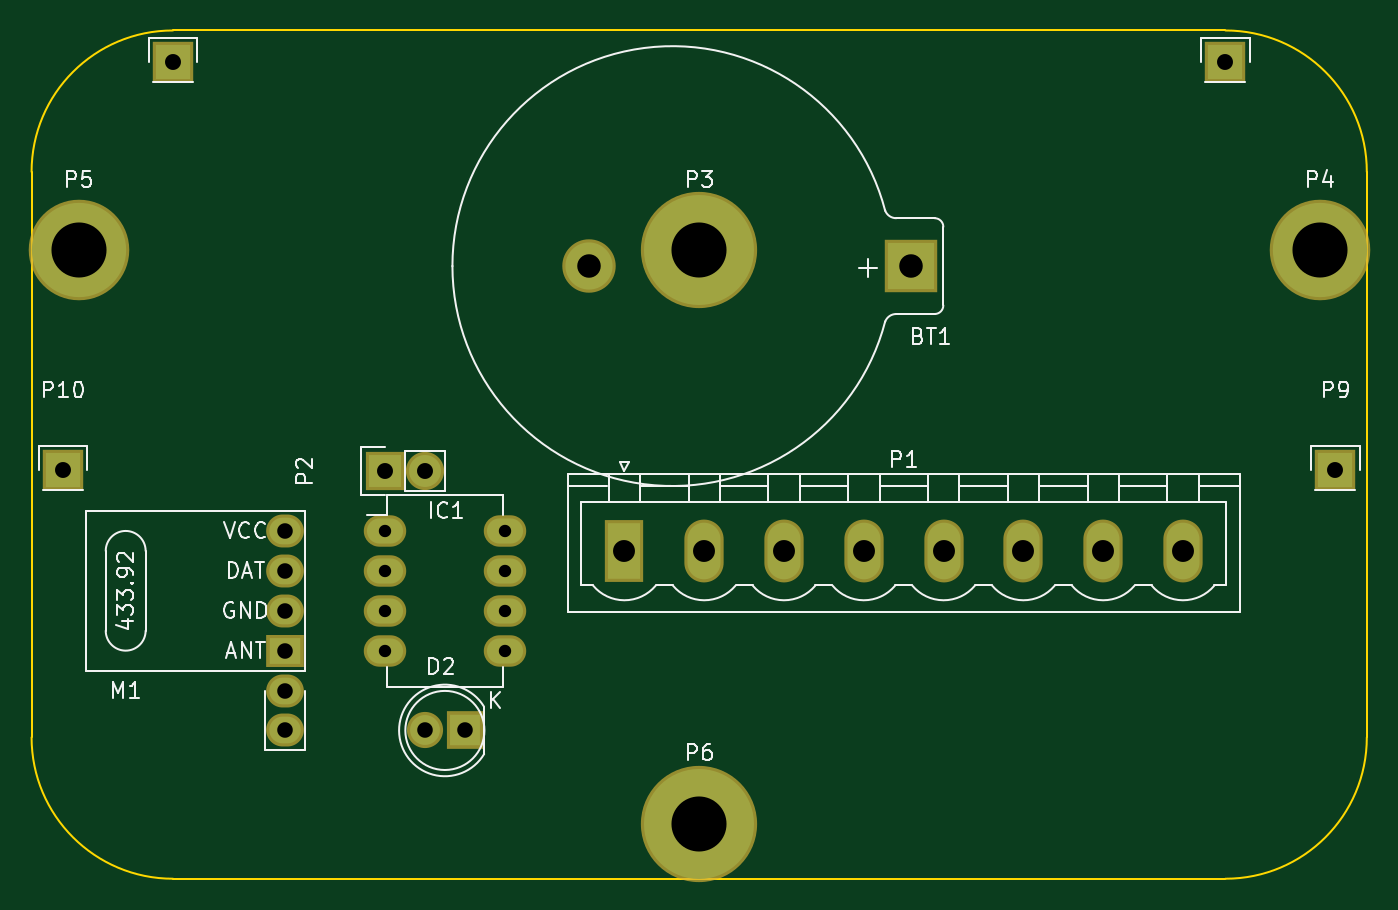
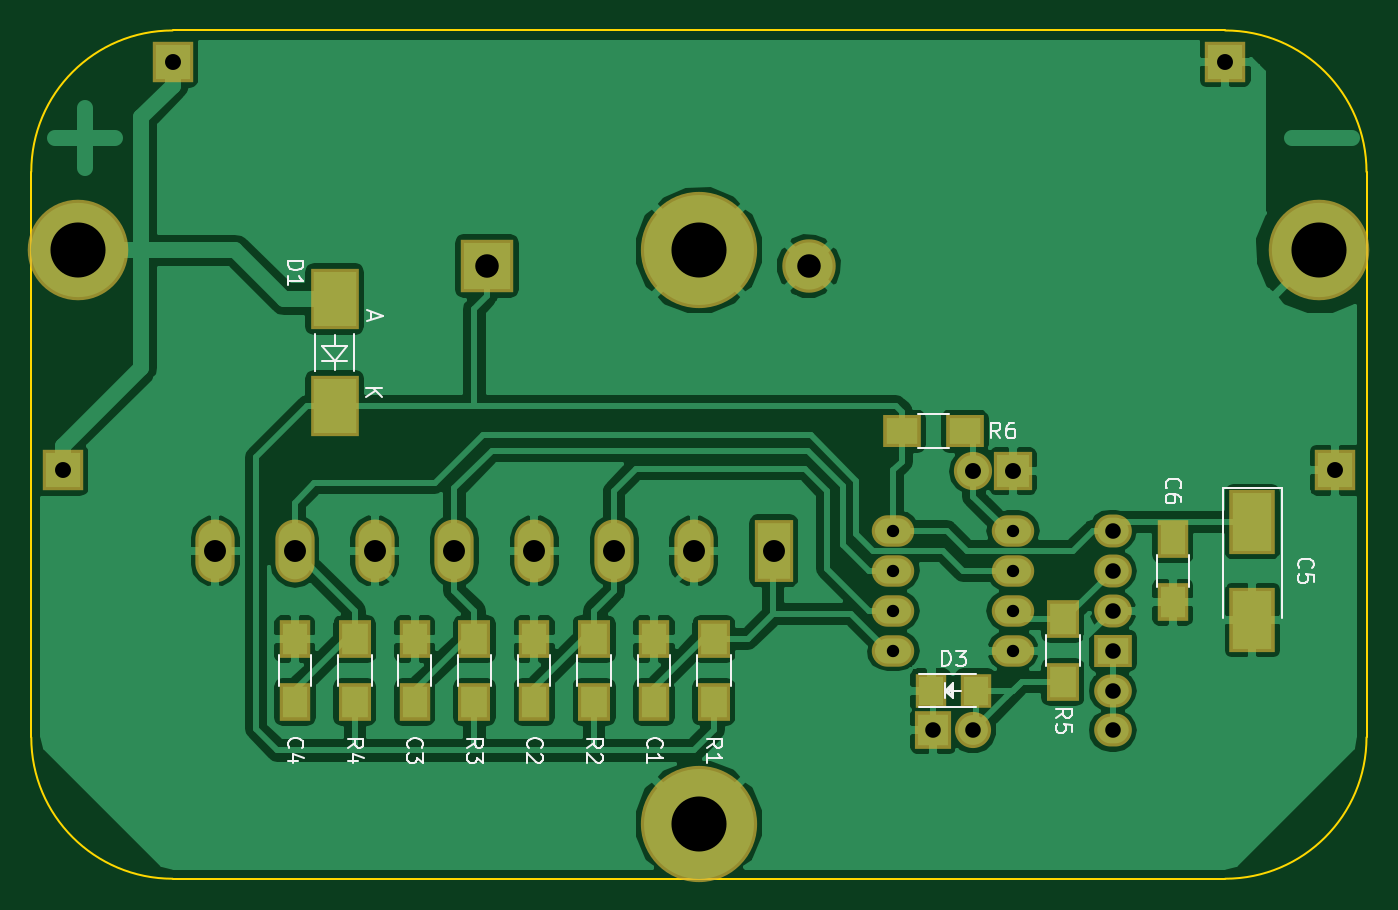
Circuit board: 8 layer files. Board 85.0 x 54.0 mm.
- bottom_copper: lpcounter-B.Cu.gbl (86662 bytes)
- bottom_mask: lpcounter-B.Mask.gbs (2509 bytes)
- bottom_silk: lpcounter-B.SilkS.gbo (12388 bytes)
- outline: lpcounter-Edge.Cuts.gm1 (806 bytes)
- top_copper: lpcounter-F.Cu.gtl (1632 bytes)
- top_mask: lpcounter-F.Mask.gts (1626 bytes)
- top_silk: lpcounter-F.SilkS.gto (20704 bytes)
- drill: lpcounter.drl (660 bytes)

=== bottom_copper: lpcounter-B.Cu.gbl (86662 bytes, source omitted) ===
=== bottom_mask: lpcounter-B.Mask.gbs ===
G04 #@! TF.FileFunction,Soldermask,Bot*
%FSLAX46Y46*%
G04 Gerber Fmt 4.6, Leading zero omitted, Abs format (unit mm)*
G04 Created by KiCad (PCBNEW 4.0.5+dfsg1-4) date Mon May 15 15:44:01 2017*
%MOMM*%
%LPD*%
G01*
G04 APERTURE LIST*
%ADD10C,0.100000*%
%ADD11R,2.400000X2.100000*%
%ADD12O,2.400000X2.100000*%
%ADD13R,2.500000X4.000000*%
%ADD14O,2.500000X4.000000*%
%ADD15R,2.100000X2.400000*%
%ADD16O,2.700000X2.000000*%
%ADD17R,2.000000X2.400000*%
%ADD18R,3.100020X3.900120*%
%ADD19C,3.400000*%
%ADD20R,3.400000X3.400000*%
%ADD21R,2.635200X2.635200*%
%ADD22R,2.300000X2.400000*%
%ADD23C,2.300000*%
%ADD24R,1.997660X2.200860*%
%ADD25R,2.432000X2.432000*%
%ADD26O,2.432000X2.432000*%
%ADD27R,2.900000X4.150000*%
%ADD28C,7.400000*%
%ADD29C,6.400000*%
G04 APERTURE END LIST*
D10*
D11*
X57150000Y-157480000D03*
D12*
X57150000Y-154940000D03*
X57150000Y-152400000D03*
X57150000Y-149860000D03*
X57150000Y-160020000D03*
X57150000Y-162560000D03*
D13*
X78740000Y-151130000D03*
D14*
X83820000Y-151130000D03*
X88900000Y-151130000D03*
X93980000Y-151130000D03*
X99060000Y-151130000D03*
X104140000Y-151130000D03*
X109220000Y-151130000D03*
X114300000Y-151130000D03*
D15*
X82550000Y-160750000D03*
X82550000Y-156750000D03*
X90170000Y-160750000D03*
X90170000Y-156750000D03*
D16*
X63500000Y-149860000D03*
X63500000Y-152400000D03*
X63500000Y-154940000D03*
X63500000Y-157480000D03*
X71120000Y-157480000D03*
X71120000Y-154940000D03*
X71120000Y-152400000D03*
X71120000Y-149860000D03*
D17*
X86360000Y-160750000D03*
X86360000Y-156750000D03*
X93980000Y-160750000D03*
X93980000Y-156750000D03*
X101600000Y-160750000D03*
X101600000Y-156750000D03*
X109220000Y-160750000D03*
X109220000Y-156750000D03*
X53340000Y-150400000D03*
X53340000Y-154400000D03*
D18*
X106680000Y-141901060D03*
X106680000Y-135098940D03*
D15*
X97790000Y-160750000D03*
X97790000Y-156750000D03*
X105410000Y-160750000D03*
X105410000Y-156750000D03*
X60325000Y-159480000D03*
X60325000Y-155480000D03*
D11*
X70580000Y-143510000D03*
X66580000Y-143510000D03*
D19*
X76500000Y-133000000D03*
D20*
X96990000Y-133000000D03*
D21*
X117000000Y-120000000D03*
X50000000Y-120000000D03*
D22*
X68580000Y-162560000D03*
D23*
X66040000Y-162560000D03*
D24*
X65890140Y-160020000D03*
X68729860Y-160020000D03*
D25*
X63500000Y-146050000D03*
D26*
X66040000Y-146050000D03*
D27*
X48260000Y-149275000D03*
X48260000Y-155525000D03*
D21*
X124000000Y-146000000D03*
X43000000Y-146000000D03*
D28*
X83500000Y-132000000D03*
D29*
X123000000Y-132000000D03*
X44000000Y-132000000D03*
D28*
X83500000Y-168500000D03*
M02*

=== bottom_silk: lpcounter-B.SilkS.gbo (12388 bytes, source omitted) ===
=== outline: lpcounter-Edge.Cuts.gm1 ===
G04 #@! TF.FileFunction,Profile,NP*
%FSLAX46Y46*%
G04 Gerber Fmt 4.6, Leading zero omitted, Abs format (unit mm)*
G04 Created by KiCad (PCBNEW 4.0.5+dfsg1-4) date Mon May 15 15:44:01 2017*
%MOMM*%
%LPD*%
G01*
G04 APERTURE LIST*
%ADD10C,0.100000*%
%ADD11C,0.150000*%
G04 APERTURE END LIST*
D10*
D11*
X50000000Y-118000000D02*
G75*
G03X41000000Y-127000000I0J-9000000D01*
G01*
X41000000Y-163000000D02*
G75*
G03X50000000Y-172000000I9000000J0D01*
G01*
X117000000Y-172000000D02*
G75*
G03X126000000Y-163000000I0J9000000D01*
G01*
X126000000Y-127000000D02*
G75*
G03X117000000Y-118000000I-9000000J0D01*
G01*
X41000000Y-163000000D02*
X41000000Y-127000000D01*
X117000000Y-172000000D02*
X50000000Y-172000000D01*
X126000000Y-127000000D02*
X126000000Y-163000000D01*
X50000000Y-118000000D02*
X117000000Y-118000000D01*
M02*

=== top_copper: lpcounter-F.Cu.gtl ===
G04 #@! TF.FileFunction,Copper,L1,Top,Signal*
%FSLAX46Y46*%
G04 Gerber Fmt 4.6, Leading zero omitted, Abs format (unit mm)*
G04 Created by KiCad (PCBNEW 4.0.5+dfsg1-4) date Mon May 15 15:44:01 2017*
%MOMM*%
%LPD*%
G01*
G04 APERTURE LIST*
%ADD10C,0.100000*%
%ADD11R,2.000000X1.700000*%
%ADD12O,2.000000X1.700000*%
%ADD13R,2.100000X3.600000*%
%ADD14O,2.100000X3.600000*%
%ADD15O,2.300000X1.600000*%
%ADD16C,3.000000*%
%ADD17R,3.000000X3.000000*%
%ADD18R,2.235200X2.235200*%
%ADD19R,1.900000X2.000000*%
%ADD20C,1.900000*%
%ADD21R,2.032000X2.032000*%
%ADD22O,2.032000X2.032000*%
%ADD23C,7.000000*%
%ADD24C,6.000000*%
G04 APERTURE END LIST*
D10*
D11*
X57150000Y-157480000D03*
D12*
X57150000Y-154940000D03*
X57150000Y-152400000D03*
X57150000Y-149860000D03*
X57150000Y-160020000D03*
X57150000Y-162560000D03*
D13*
X78740000Y-151130000D03*
D14*
X83820000Y-151130000D03*
X88900000Y-151130000D03*
X93980000Y-151130000D03*
X99060000Y-151130000D03*
X104140000Y-151130000D03*
X109220000Y-151130000D03*
X114300000Y-151130000D03*
D15*
X63500000Y-149860000D03*
X63500000Y-152400000D03*
X63500000Y-154940000D03*
X63500000Y-157480000D03*
X71120000Y-157480000D03*
X71120000Y-154940000D03*
X71120000Y-152400000D03*
X71120000Y-149860000D03*
D16*
X76500000Y-133000000D03*
D17*
X96990000Y-133000000D03*
D18*
X117000000Y-120000000D03*
X50000000Y-120000000D03*
D19*
X68580000Y-162560000D03*
D20*
X66040000Y-162560000D03*
D21*
X63500000Y-146050000D03*
D22*
X66040000Y-146050000D03*
D18*
X124000000Y-146000000D03*
X43000000Y-146000000D03*
D23*
X83500000Y-132000000D03*
D24*
X123000000Y-132000000D03*
X44000000Y-132000000D03*
D23*
X83500000Y-168500000D03*
M02*

=== top_mask: lpcounter-F.Mask.gts ===
G04 #@! TF.FileFunction,Soldermask,Top*
%FSLAX46Y46*%
G04 Gerber Fmt 4.6, Leading zero omitted, Abs format (unit mm)*
G04 Created by KiCad (PCBNEW 4.0.5+dfsg1-4) date Mon May 15 15:44:01 2017*
%MOMM*%
%LPD*%
G01*
G04 APERTURE LIST*
%ADD10C,0.100000*%
%ADD11R,2.400000X2.100000*%
%ADD12O,2.400000X2.100000*%
%ADD13R,2.500000X4.000000*%
%ADD14O,2.500000X4.000000*%
%ADD15O,2.700000X2.000000*%
%ADD16C,3.400000*%
%ADD17R,3.400000X3.400000*%
%ADD18R,2.635200X2.635200*%
%ADD19R,2.300000X2.400000*%
%ADD20C,2.300000*%
%ADD21R,2.432000X2.432000*%
%ADD22O,2.432000X2.432000*%
%ADD23C,7.400000*%
%ADD24C,6.400000*%
G04 APERTURE END LIST*
D10*
D11*
X57150000Y-157480000D03*
D12*
X57150000Y-154940000D03*
X57150000Y-152400000D03*
X57150000Y-149860000D03*
X57150000Y-160020000D03*
X57150000Y-162560000D03*
D13*
X78740000Y-151130000D03*
D14*
X83820000Y-151130000D03*
X88900000Y-151130000D03*
X93980000Y-151130000D03*
X99060000Y-151130000D03*
X104140000Y-151130000D03*
X109220000Y-151130000D03*
X114300000Y-151130000D03*
D15*
X63500000Y-149860000D03*
X63500000Y-152400000D03*
X63500000Y-154940000D03*
X63500000Y-157480000D03*
X71120000Y-157480000D03*
X71120000Y-154940000D03*
X71120000Y-152400000D03*
X71120000Y-149860000D03*
D16*
X76500000Y-133000000D03*
D17*
X96990000Y-133000000D03*
D18*
X117000000Y-120000000D03*
X50000000Y-120000000D03*
D19*
X68580000Y-162560000D03*
D20*
X66040000Y-162560000D03*
D21*
X63500000Y-146050000D03*
D22*
X66040000Y-146050000D03*
D18*
X124000000Y-146000000D03*
X43000000Y-146000000D03*
D23*
X83500000Y-132000000D03*
D24*
X123000000Y-132000000D03*
X44000000Y-132000000D03*
D23*
X83500000Y-168500000D03*
M02*

=== top_silk: lpcounter-F.SilkS.gto (20704 bytes, source omitted) ===
=== drill: lpcounter.drl ===
M48
;DRILL file {KiCad 4.0.5+dfsg1-4} date Mon May 15 15:44:03 2017
;FORMAT={-:-/ absolute / inch / decimal}
FMAT,2
INCH,TZ
T1C0.031
T2C0.039
T3C0.039
T4C0.040
T5C0.055
T6C0.059
T7C0.138
%
G90
G05
M72
T1
X2.5Y-5.9
X2.5Y-6.
X2.5Y-6.1
X2.5Y-6.2
X2.8Y-5.9
X2.8Y-6.
X2.8Y-6.1
X2.8Y-6.2
T2
X2.25Y-5.9
X2.25Y-6.
X2.25Y-6.1
X2.25Y-6.2
X2.25Y-6.3
X2.25Y-6.4
T3
X2.6Y-6.4
X2.7Y-6.4
T4
X1.6929Y-5.748
X1.9685Y-4.7244
X2.5Y-5.75
X2.6Y-5.75
X4.6063Y-4.7244
X4.8819Y-5.748
T5
X3.1Y-5.95
X3.3Y-5.95
X3.5Y-5.95
X3.7Y-5.95
X3.9Y-5.95
X4.1Y-5.95
X4.3Y-5.95
X4.5Y-5.95
T6
X3.0118Y-5.2362
X3.8185Y-5.2362
T7
X1.7323Y-5.1969
X3.2874Y-5.1969
X3.2874Y-6.6339
X4.8425Y-5.1969
T0
M30
